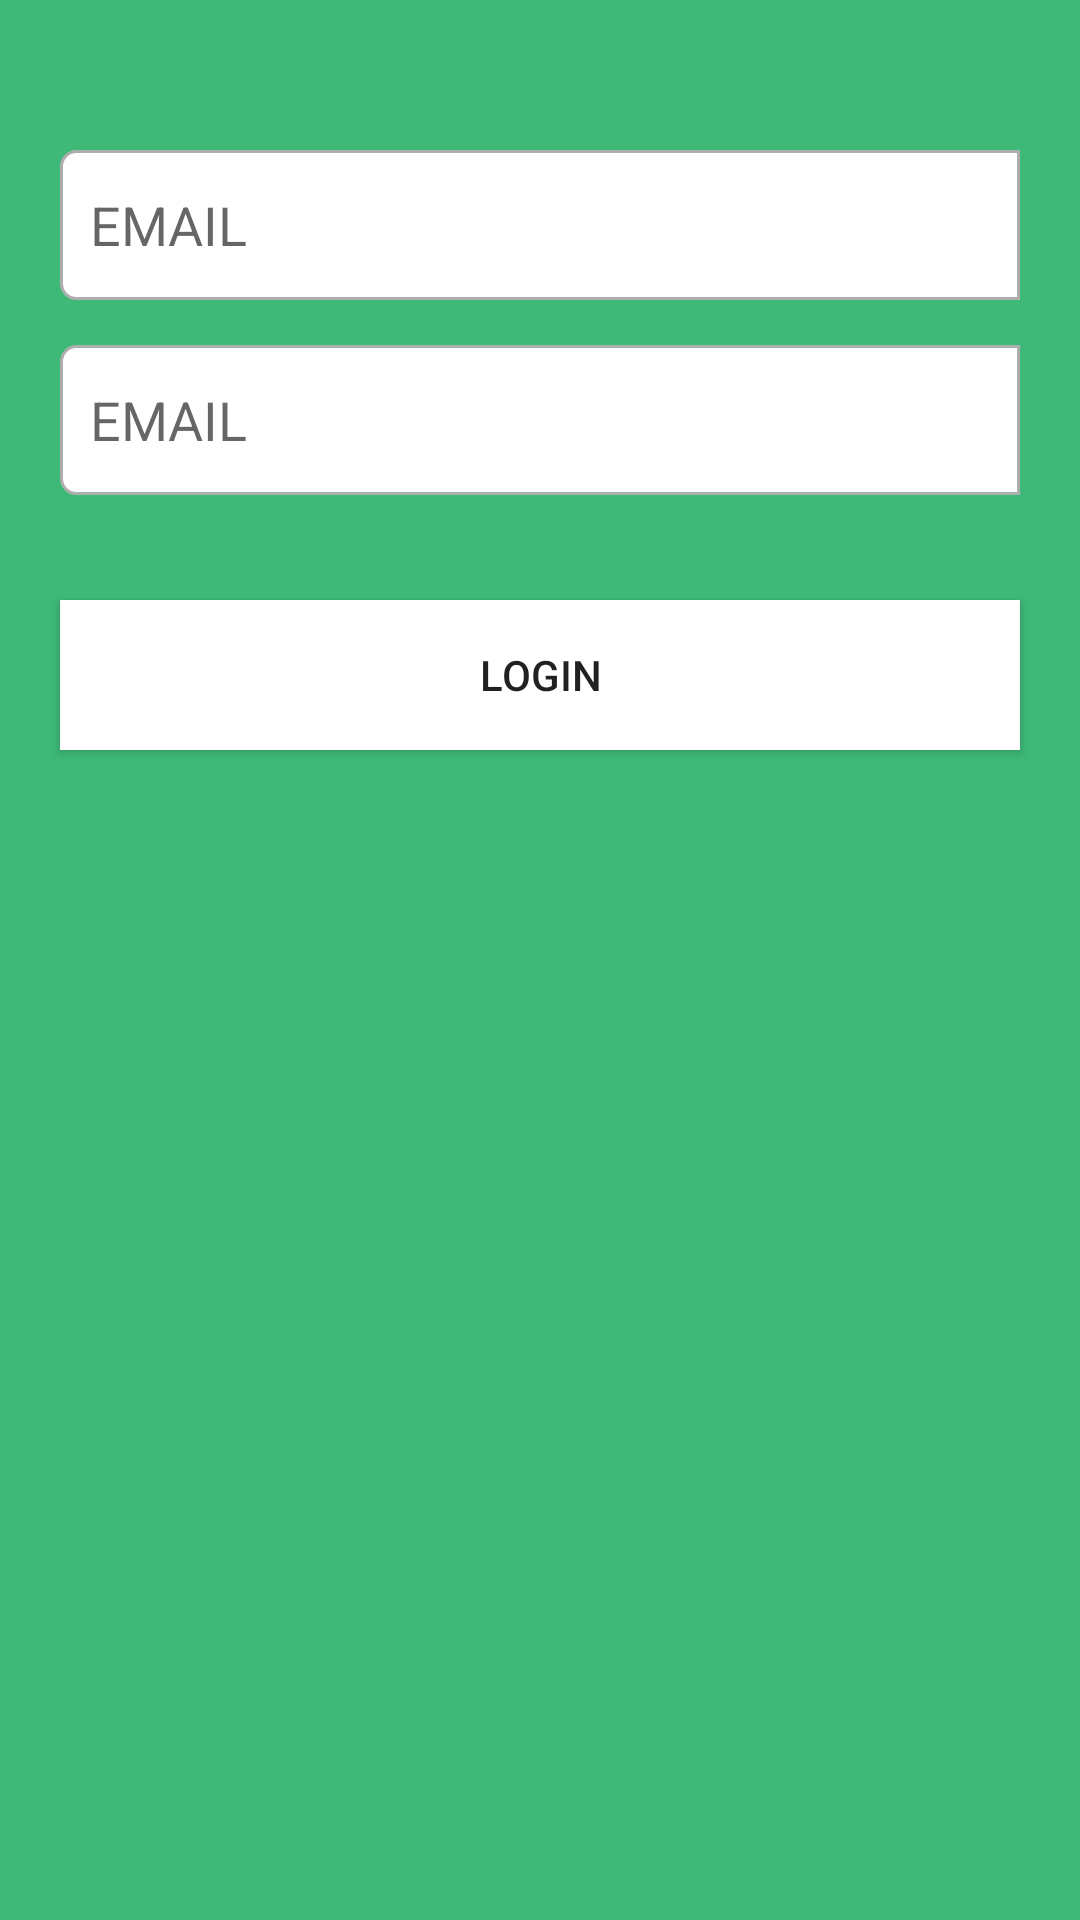

Write the Android layout XML for this screen, with the resource values it uses.
<!-- AndroidManifest.xml: application theme AppThemeNoActionBar -->
<!-- res/layout/fragment_login.xml -->
<?xml version="1.0" encoding="utf-8"?>
<FrameLayout xmlns:android="http://schemas.android.com/apk/res/android"
    xmlns:app="http://schemas.android.com/apk/res-auto"
    xmlns:tools="http://schemas.android.com/tools"
    android:layout_width="match_parent"
    android:layout_height="match_parent"
    android:background="@color/colorJR"
    tools:context=".Activity.LoginScreen.Tabs.LoginFragment" >

    <LinearLayout
        android:layout_width="match_parent"
        android:layout_height="match_parent"
        android:orientation="vertical">

        <LinearLayout
            android:layout_width="match_parent"
            android:layout_height="wrap_content"
            android:layout_marginLeft="20dp"
            android:layout_marginTop="50dp"
            android:layout_marginRight="20dp"
            android:layout_marginBottom="15dp"
            android:orientation="vertical">

            <EditText
                android:layout_width="match_parent"
                android:layout_height="50dp"
                android:background="@drawable/custom_edittext_white"
                android:ems="10"
                android:hint="EMAIL"
                android:inputType="textPersonName" />
        </LinearLayout>

        <LinearLayout
            android:layout_width="match_parent"
            android:layout_height="wrap_content"
            android:layout_marginLeft="20dp"
            android:layout_marginRight="20dp"
            android:layout_marginBottom="15dp"
            android:orientation="vertical">

            <EditText
                android:layout_width="match_parent"
                android:layout_height="50dp"
                android:background="@drawable/custom_edittext_white"
                android:ems="10"
                android:hint="EMAIL"
                android:inputType="textPersonName" />
        </LinearLayout>

        <Button
            android:id="@+id/button"
            android:layout_width="match_parent"
            android:layout_height="50dp"
            android:layout_margin="20dp"
            android:background="@color/colorWhite"
            android:text="LOGIN" />
    </LinearLayout>

</FrameLayout>
<!-- resources referenced by this layout -->
<resources>
  <color name="colorJR">#3EB978</color>
  <color name="colorWhite">#FFFFFF</color>
  <!-- drawable custom_edittext_white (drawable) -->
  <?xml version="1.0" encoding="utf-8" ?>
  <shape xmlns:android="http://schemas.android.com/apk/res/android"
  
      android:thickness="1dp"
  
      android:shape="rectangle">
      <corners android:bottomLeftRadius="5dp" android:topLeftRadius="5dp"/>
      <padding android:left="10dp"></padding>
      <gradient
          android:startColor="#FFFFFF"
          android:endColor="#FFFFFF"/>
      <stroke android:width="1dp" android:color="#aeaeae" />
  </shape>
  <style name="AppThemeNoActionBar" parent="Theme.AppCompat.Light.NoActionBar">
          <item name="colorPrimary">@color/colorJR</item>
          <item name="colorPrimaryDark">@color/colorJR</item>
          <item name="colorAccent">@color/colorFont</item>
      </style>
  <color name="colorFont">#2C2C2C</color>
</resources>
